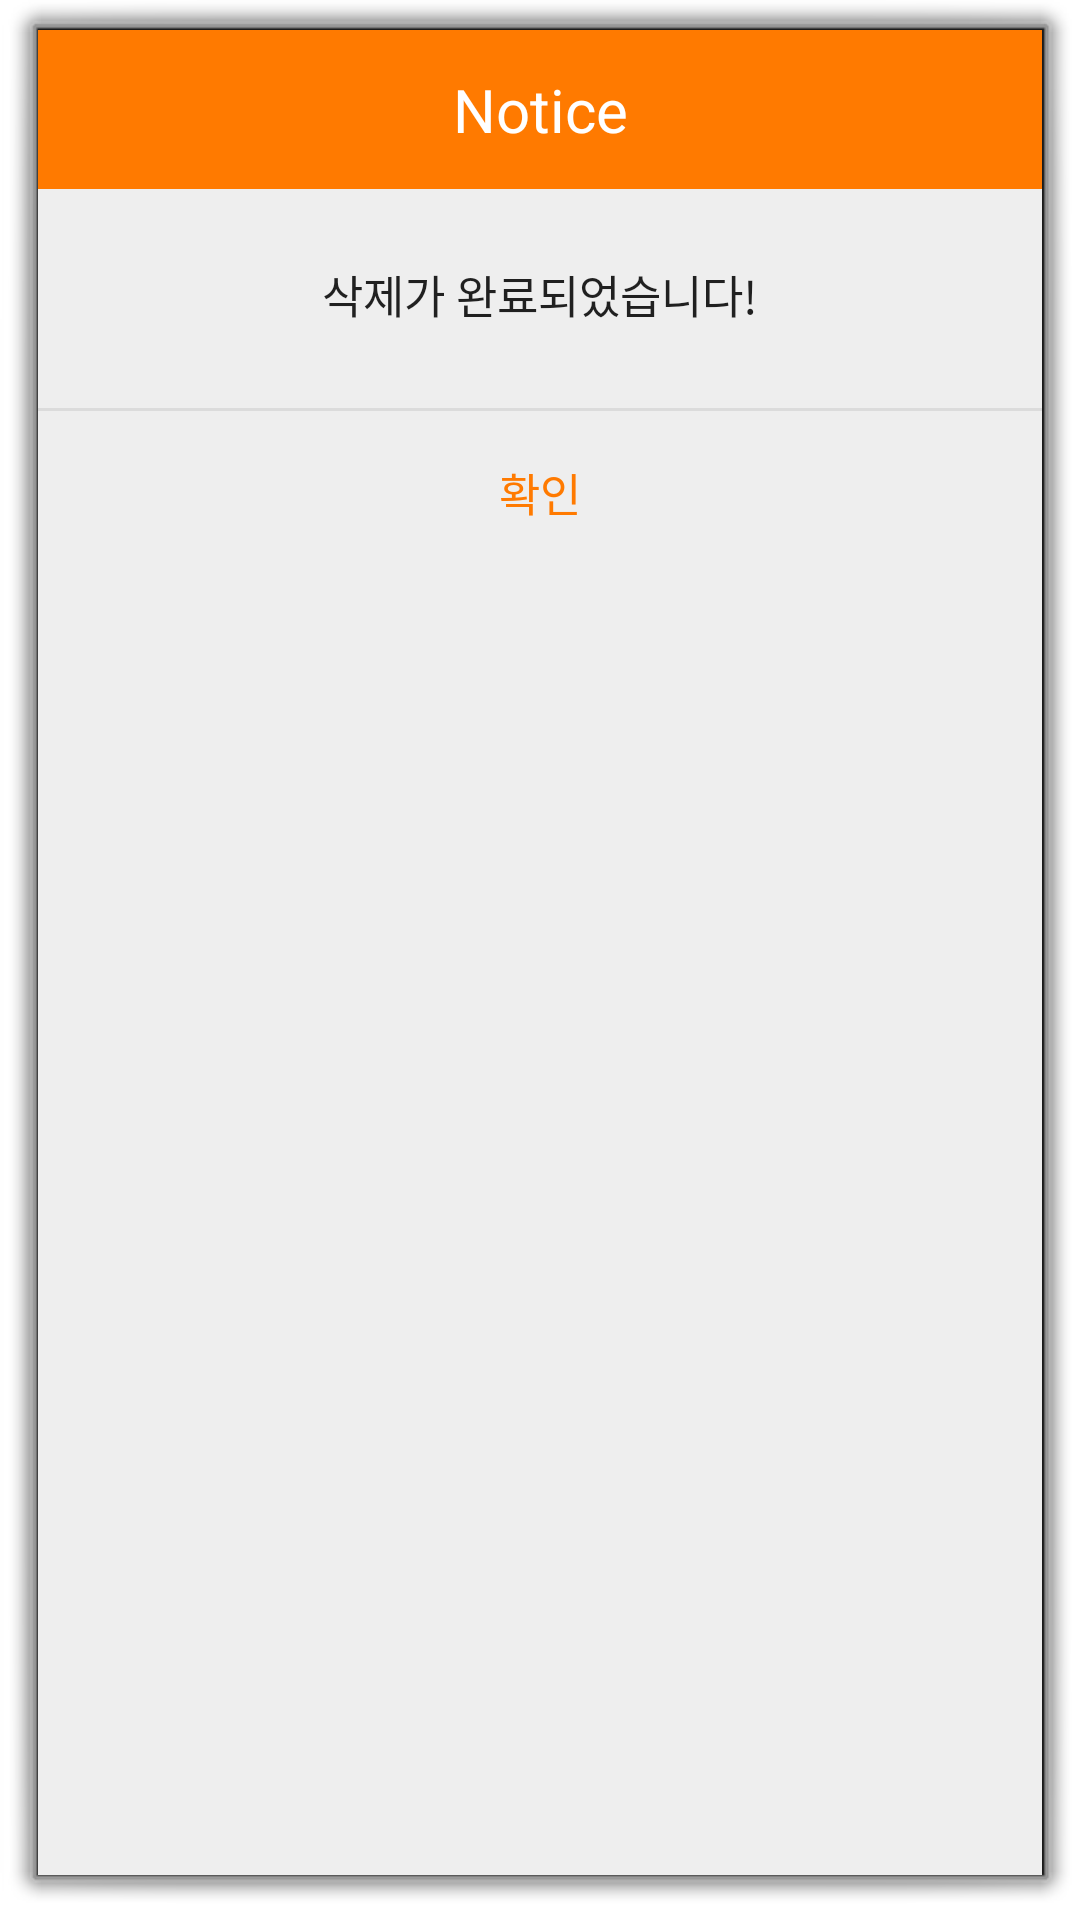

The Android layout XML behind this screen, and the referenced resources:
<!-- AndroidManifest.xml: activity theme android:Theme.Dialog -->
<!-- res/layout/activity_pop.xml -->
<?xml version="1.0" encoding="utf-8"?>
<LinearLayout xmlns:android="http://schemas.android.com/apk/res/android"
    android:background="#eeeeee"
    android:orientation="vertical"
    android:layout_width="300dp"
    android:layout_height="wrap_content">

    
    <LinearLayout
        android:orientation="horizontal"
        android:layout_width="match_parent"
        android:layout_height="wrap_content">
        <TextView
            android:text="Notice"
            android:textSize="20sp"
            android:textColor="#fff"
            android:gravity="center"
            android:background="#ff7a00"
            android:layout_width="match_parent"
            android:layout_height="53dp" />
    </LinearLayout>
    

    
    <LinearLayout
        android:padding="24dp"
        android:orientation="vertical"
        android:layout_width="match_parent"
        android:layout_height="wrap_content">

        <TextView
            android:id="@+id/txtText"
            android:layout_width="match_parent"
            android:layout_height="wrap_content"
            android:layout_marginBottom="3dp"
            android:alpha="0.87"
            android:gravity="center"
            android:text="삭제가 완료되었습니다!"
            android:textColor="#000"
            android:textSize="15sp" />
    </LinearLayout>
    

    <View
        android:background="#66bdbdbd"
        android:layout_width="match_parent"
        android:layout_height="1dp" />

    
    <LinearLayout
        android:orientation="horizontal"
        android:gravity="center"
        android:layout_width="match_parent"
        android:layout_height="wrap_content">
        <Button
            android:text="확인"
            android:textSize="15sp"
            android:textColor="#ff7a00"
            android:padding="16dp"
            android:gravity="center"
            android:background="#00000000"
            android:layout_width="match_parent"
            android:layout_height="53dp"
            android:onClick="mOnClose"/>
    </LinearLayout>
    
</LinearLayout>
<!-- resources referenced by this layout -->
<resources>

</resources>
